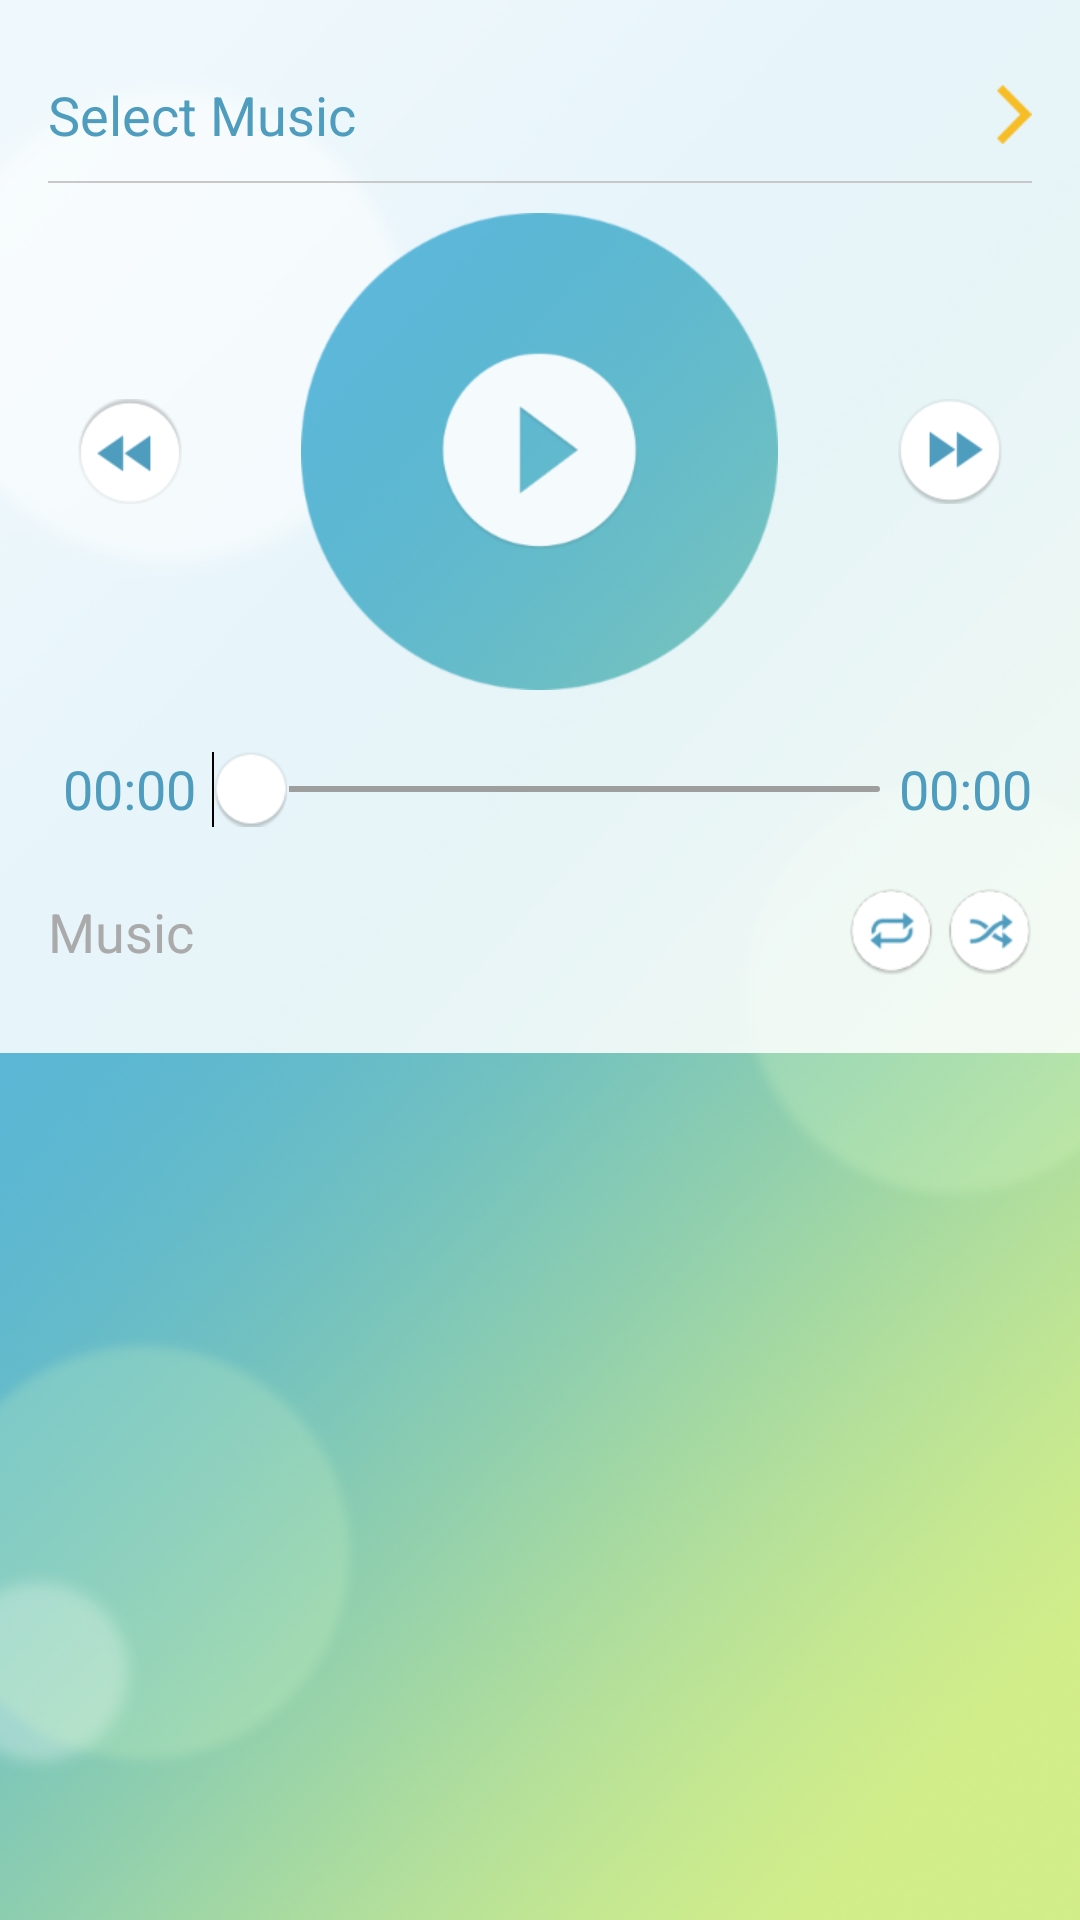

Produce the Android XML layout that renders to this screen, including the resource entries it uses.
<!-- AndroidManifest.xml: application theme AppTheme -->
<!-- res/layout/activity_music.xml -->
<RelativeLayout xmlns:android="http://schemas.android.com/apk/res/android"
                android:layout_width="match_parent"
                android:layout_height="match_parent">

    <ImageView
            android:layout_width="match_parent"
            android:layout_height="match_parent"
            android:src="@drawable/bg_app_all"
            android:scaleType="centerCrop"
            />

    <LinearLayout
            android:layout_width="match_parent"
            android:layout_height="match_parent"
            android:orientation="vertical">

            <LinearLayout
                    android:layout_width="match_parent"
                    android:layout_height="match_parent"
                    android:orientation="vertical">

                <ScrollView
                        android:layout_width="match_parent"
                        android:layout_height="match_parent"
                        android:scrollbars="none">

                    <LinearLayout
                            android:layout_width="match_parent"
                            android:layout_height="wrap_content"
                            android:background="@color/alpha_d9_white"
                            style="@style/activity_content"
                            android:orientation="vertical">

                        <LinearLayout
                                android:id="@+id/lltMusicName"
                                android:layout_width="match_parent"
                                android:layout_height="wrap_content"
                                android:gravity="center"
                                android:paddingTop="@dimen/regular_dimen_x10"
                                android:paddingBottom="@dimen/regular_dimen_x10"
                                >

                            <android.support.v7.widget.AppCompatTextView
                                    android:text="Select Music"
                                    style="@style/inset_list_item_left_blue"/>

                            <android.support.v7.widget.AppCompatTextView
                                    android:id="@+id/tvMusicName"
                                    style="@style/inset_list_item_right_yellow"/>

                        </LinearLayout>


                        <include layout="@layout/include_line"/>

                        <RelativeLayout
                                android:layout_width="match_parent"
                                android:layout_height="wrap_content"
                                android:orientation="horizontal">

                            <ImageView
                                    android:id="@+id/ivForward"
                                    android:layout_width="wrap_content"
                                    android:layout_height="match_parent"
                                    android:layout_centerVertical="true"
                                    android:padding="@dimen/regular_dimen_x10"
                                    android:scaleType="fitCenter"
                                    android:src="@drawable/icon_music_back_selector"/>

                            <ImageView
                                    android:id="@+id/ivPlayOrPause"
                                    android:layout_width="wrap_content"
                                    android:layout_height="wrap_content"
                                    android:layout_centerInParent="true"
                                    android:padding="@dimen/regular_dimen_x10"
                                    android:scaleType="fitCenter"
                                    android:src="@drawable/ic_music_play_or_pause"/>


                            <ImageView
                                    android:id="@+id/ivBackward"
                                    android:layout_width="wrap_content"
                                    android:layout_height="match_parent"
                                    android:layout_alignParentRight="true"
                                    android:layout_centerVertical="true"
                                    android:padding="@dimen/regular_dimen_x10"
                                    android:scaleType="fitCenter"
                                    android:src="@drawable/music_fast_selector"/>


                        </RelativeLayout>


                        <LinearLayout
                                android:layout_width="fill_parent"
                                android:layout_height="wrap_content"
                                android:clickable="true"
                                android:orientation="horizontal"
                                android:paddingTop="@dimen/regular_dimen_x10"
                                android:paddingBottom="@dimen/regular_dimen_x10"
                                >


                            <android.support.v7.widget.AppCompatTextView
                                    android:layout_width="wrap_content"
                                    android:layout_height="match_parent"
                                    android:layout_marginLeft="@dimen/regular_dimen_x5"
                                    android:gravity="center"
                                    android:text="00:00"
                                    android:id="@+id/tvBegin"
                                    android:textColor="@color/main_color"
                                    android:textSize="@dimen/font_size_medium"
                                    />

                            <LinearLayout
                                    android:layout_width="0dp"
                                    android:layout_height="wrap_content"
                                    android:layout_weight="1"
                                    style="@style/app_seek_bar_parent"
                                    >

                                <SeekBar
                                        android:id="@+id/barMusicProgress"
                                        android:layout_width="match_parent"
                                        android:layout_height="wrap_content"
                                        android:layout_gravity="center"
                                        android:max="10"
                                        android:indeterminate="false"
                                        style="@style/app_seek_bar"/>
                            </LinearLayout>

                            <android.support.v7.widget.AppCompatTextView
                                    android:layout_width="wrap_content"
                                    android:layout_height="match_parent"
                                    android:layout_marginLeft="@dimen/regular_dimen_x5"
                                    android:gravity="center"
                                    android:text="00:00"
                                    android:id="@+id/tvEnd"
                                    android:textSize="@dimen/font_size_medium"
                                    android:textColor="@color/main_color"/>

                        </LinearLayout>

                        <RelativeLayout
                                android:layout_width="match_parent"
                                android:layout_height="wrap_content"
                                android:clickable="false"
                                android:orientation="horizontal"
                                android:paddingTop="@dimen/regular_dimen_x10"
                                android:paddingBottom="@dimen/regular_dimen_x10"
                                >

                            <android.support.v7.widget.AppCompatTextView
                                    android:layout_width="wrap_content"
                                    android:layout_height="match_parent"
                                    android:layout_alignParentLeft="true"
                                    android:layout_centerVertical="true"
                                    android:gravity="center"
                                    android:textSize="@dimen/font_size_medium"
                                    android:text="Music"
                                    android:textColor="@android:color/darker_gray"
                                    />


                            <ImageView
                                    android:id="@+id/ivLoop"
                                    android:layout_width="wrap_content"
                                    android:layout_height="match_parent"
                                    android:gravity="center"
                                    android:clickable="true"
                                    android:layout_toLeftOf="@+id/ivRandom"
                                    android:scaleType="centerInside"
                                    android:src="@drawable/music_loop_play_selector"/>

                            <ImageView
                                    android:clickable="true"
                                    android:id="@+id/ivRandom"
                                    android:layout_width="wrap_content"
                                    android:layout_height="match_parent"
                                    android:layout_alignParentRight="true"
                                    android:layout_marginLeft="@dimen/regular_dimen_x5"
                                    android:gravity="center"
                                    android:scaleType="centerInside"
                                    android:src="@drawable/music_radom_play_selector"/>


                        </RelativeLayout>

                    </LinearLayout>
                </ScrollView>
            </LinearLayout>

    </LinearLayout>
</RelativeLayout>
<!-- res/layout/include_line.xml (included above) -->
<?xml version="1.0" encoding="utf-8"?>
<View xmlns:android="http://schemas.android.com/apk/res/android"
      android:layout_width="match_parent"
      android:layout_height="@dimen/line_height"
      android:background="@color/gray"
        >

</View>
<!-- resources referenced by this layout -->
<resources>
  <color name="alpha_d9_white">#D9FFFFFF</color>
  <color name="gray">#C8C8C8</color>
  <color name="main_color">#4E9CBE</color>
  <dimen name="font_size_medium">18sp</dimen>
  <dimen name="line_height">0.5dp</dimen>
  <dimen name="regular_dimen_x10">10dp</dimen>
  <dimen name="regular_dimen_x5">5dp</dimen>
  <!-- drawable ic_music_play_or_pause (drawable) -->
  <?xml version="1.0" encoding="utf-8"?>
  <selector xmlns:android="http://schemas.android.com/apk/res/android">
      <item android:state_selected="false"
            android:drawable="@drawable/play"/>
      <item android:state_selected="true"
            android:drawable="@drawable/pause"/>
  </selector>
  <!-- drawable icon_music_back_selector (drawable) -->
  <?xml version="1.0" encoding="utf-8"?>
  <selector
    xmlns:android="http://schemas.android.com/apk/res/android">
    	<item android:state_checked="true" android:drawable="@drawable/music_back_press" />
    	<item android:state_focused="true" android:drawable="@drawable/music_back_press" />
    	<item android:state_selected="true" android:drawable="@drawable/music_back_press" />
      <item android:state_pressed="true" android:drawable="@drawable/music_back_press" />
      <item android:drawable="@drawable/music_back_normal" />
  </selector>
  <!-- drawable music_fast_selector (drawable) -->
  <?xml version="1.0" encoding="utf-8"?>
  <selector
    xmlns:android="http://schemas.android.com/apk/res/android">
    	<item android:state_checked="true" android:drawable="@drawable/music_fast_press" />
    	<item android:state_focused="true" android:drawable="@drawable/music_fast_press" />
    	<item android:state_selected="true" android:drawable="@drawable/music_fast_press" />
      <item android:state_pressed="true" android:drawable="@drawable/music_fast_press" />
      <item android:drawable="@drawable/music_fast_normal" />
  </selector>
  <style name="activity_content">
          <item name="android:paddingLeft">@dimen/activity_horizontal_margin</item>
          <item name="android:paddingRight">@dimen/activity_horizontal_margin</item>
          <item name="android:paddingTop">@dimen/activity_vertical_margin</item>
          <item name="android:paddingBottom">@dimen/activity_vertical_margin</item>
      </style>
  <style name="app_seek_bar">
          <item name="android:layout_marginLeft">@dimen/regular_dimen_x5</item>
          <item name="android:maxHeight">2dp</item>
          <item name="android:progressDrawable">@drawable/seekbar_style</item>
          <item name="android:thumb">@drawable/cicle</item>
          <item name="android:thumbOffset">1dp</item>
      </style>
  <style name="app_seek_bar_parent">
          <item name="android:orientation">horizontal</item>
          <item name="android:paddingLeft">@dimen/seek_bar_parent_padding_left</item>
          <item name="android:paddingRight">@dimen/seek_bar_parent_padding_left</item>
      </style>
  <style name="inset_list_item_left_blue">
          <item name="android:layout_width">0dp</item>
          <item name="android:layout_weight">1</item>
          <item name="android:layout_height">wrap_content</item>
          <item name="android:textColor">@color/main_color</item>
          <item name="android:textSize">@dimen/font_size_medium</item>
      </style>
  <style name="AppTheme" parent="Theme.AppCompat.Light">
          
          <item name="colorPrimary">@color/colorPrimary</item>
          <item name="colorPrimaryDark">@color/colorPrimaryDark</item>
          <item name="colorAccent">@color/colorAccent</item>
      </style>
  <dimen name="activity_horizontal_margin">16dp</dimen>
  <dimen name="activity_vertical_margin">16dp</dimen>
  <dimen name="seek_bar_parent_padding_left">-15dp</dimen>
  <dimen name="regular_dimen_x7">7dp</dimen>
  <color name="txt_yellow">#FFF2B93F</color>
  <color name="colorPrimary">#3F51B5</color>
  <color name="colorPrimaryDark">#303F9F</color>
  <color name="colorAccent">#FF4081</color>
</resources>
